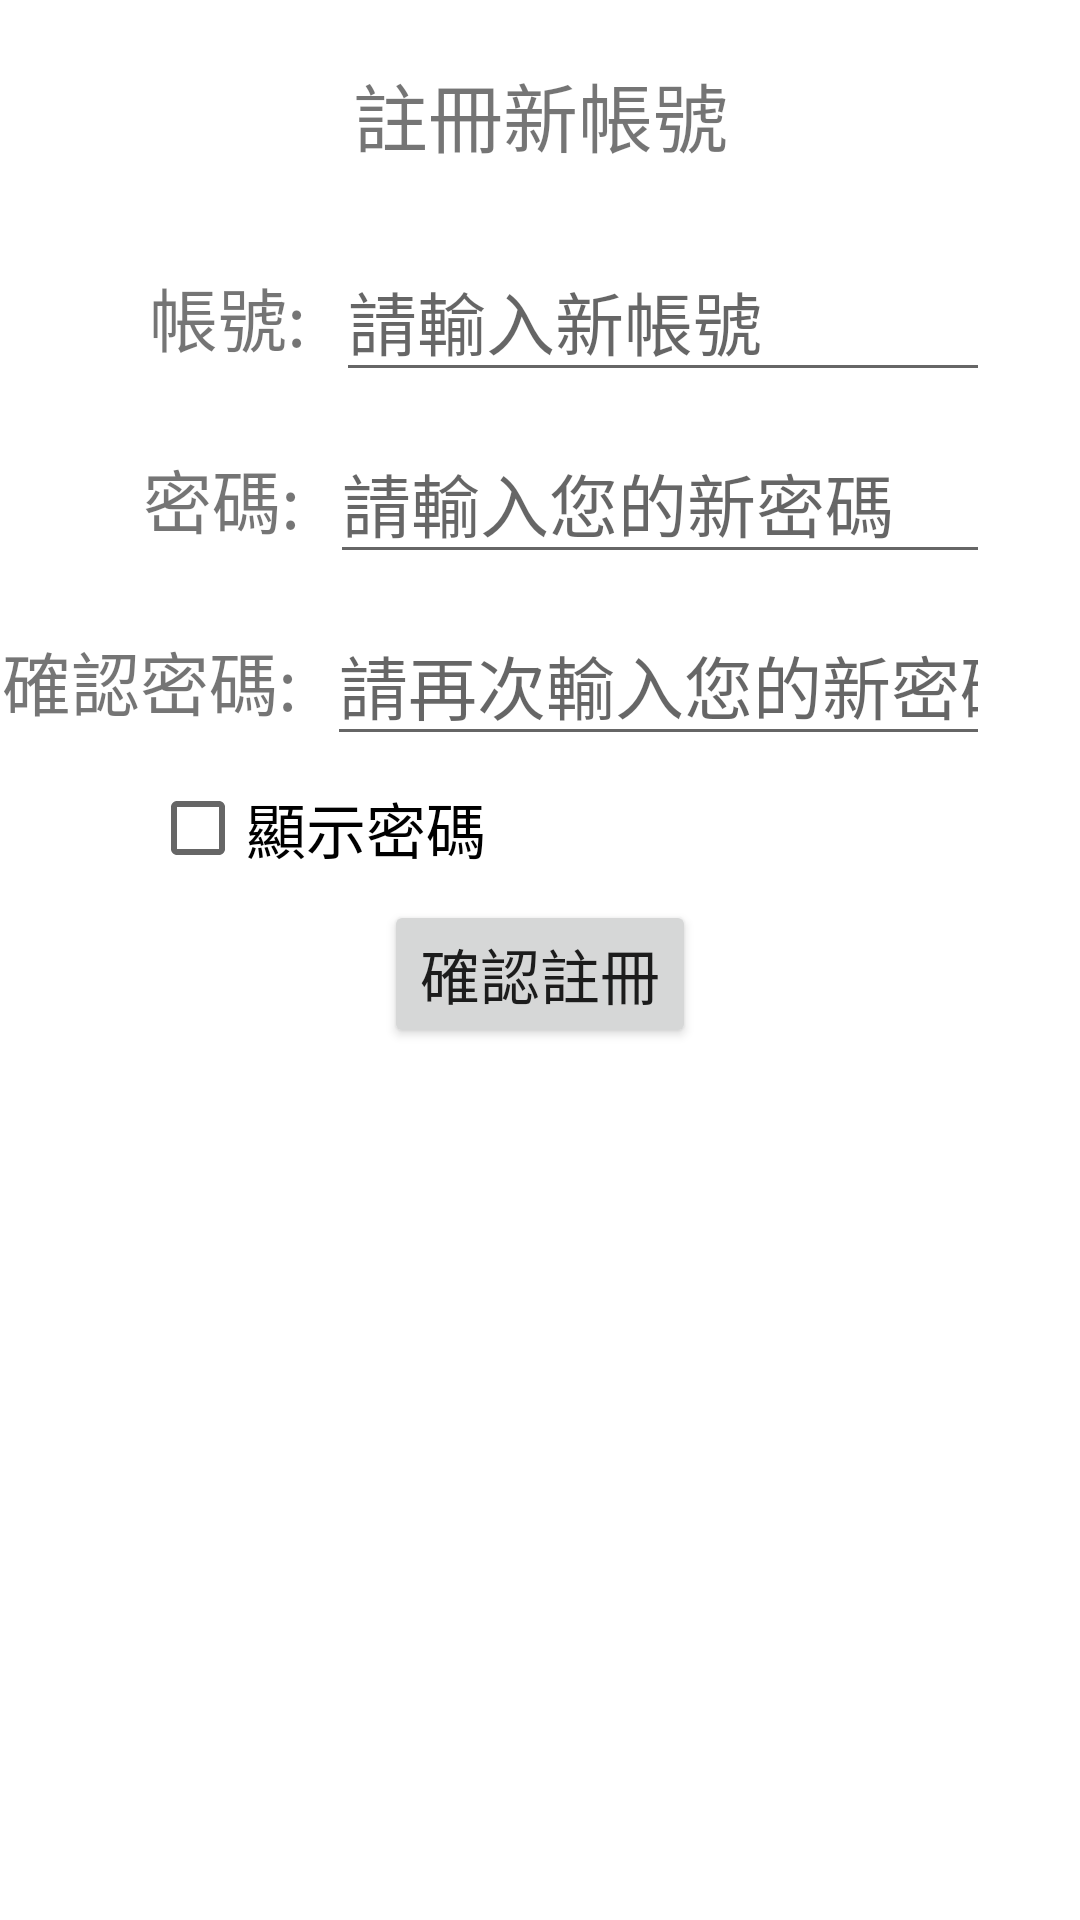

The Android layout XML behind this screen, and the referenced resources:
<!-- AndroidManifest.xml: application theme Theme.FinalProject -->
<!-- res/layout/activity_signup.xml -->
<?xml version="1.0" encoding="utf-8"?>
<LinearLayout xmlns:android="http://schemas.android.com/apk/res/android"
    xmlns:app="http://schemas.android.com/apk/res-auto"
    xmlns:tools="http://schemas.android.com/tools"
    android:layout_width="match_parent"
    android:layout_height="match_parent"
    android:orientation="vertical"
    tools:context=".Signup">

    <ScrollView
        android:layout_width="match_parent"
        android:layout_height="match_parent">

        <LinearLayout
            android:layout_width="match_parent"
            android:layout_height="wrap_content"
            android:orientation="vertical">

            <LinearLayout
                android:layout_width="match_parent"
                android:layout_height="60dp"
                android:layout_marginTop="20dp"
                android:orientation="vertical">

                <TextView
                    android:id="@+id/textView2"
                    android:layout_width="match_parent"
                    android:layout_height="wrap_content"
                    android:gravity="center"
                    android:text="@string/signup_TitleText"
                    android:textSize="25dp" />
            </LinearLayout>

            <LinearLayout
                android:layout_width="match_parent"
                android:layout_height="wrap_content"
                android:orientation="horizontal">

                <TextView
                    android:layout_width="wrap_content"
                    android:layout_height="wrap_content"
                    android:layout_marginRight="10dp"
                    android:layout_weight="1"
                    android:gravity="right"
                    android:text="@string/login_accountText"
                    android:textSize="23dp" />

                <EditText
                    android:id="@+id/settings_deleteDatabase_password"
                    android:layout_width="168dp"
                    android:layout_height="wrap_content"
                    android:layout_marginRight="30dp"
                    android:layout_weight="1"
                    android:ems="10"
                    android:hint="@string/signup_enterAccountHintText"
                    android:inputType="textPersonName"
                    android:textSize="23dp" />
            </LinearLayout>

            <LinearLayout
                android:layout_width="match_parent"
                android:layout_height="wrap_content"
                android:layout_marginTop="10dp"
                android:orientation="horizontal">

                <TextView
                    android:layout_width="wrap_content"
                    android:layout_height="wrap_content"
                    android:layout_marginRight="10dp"
                    android:layout_weight="1"
                    android:gravity="right"
                    android:text="@string/login_passwordText"
                    android:textSize="23dp" />

                <EditText
                    android:id="@+id/settings_resetPassword_editNew"
                    android:layout_width="172dp"
                    android:layout_height="wrap_content"
                    android:layout_marginRight="30dp"
                    android:layout_weight="1"
                    android:ems="10"
                    android:hint="@string/signup_enterPasswordHintText"
                    android:inputType="textPassword"
                    android:textSize="23dp" />

            </LinearLayout>

            <LinearLayout
                android:layout_width="match_parent"
                android:layout_height="wrap_content"
                android:layout_marginTop="10dp"
                android:orientation="horizontal">

                <TextView
                    android:layout_width="wrap_content"
                    android:layout_height="wrap_content"
                    android:layout_marginRight="10dp"
                    android:layout_weight="1"
                    android:gravity="right"
                    android:text="@string/signup_reenterPasswordText"
                    android:textSize="23dp" />

                <EditText
                    android:id="@+id/settings_resetPassword_editNewCheck"
                    android:layout_width="220dp"
                    android:layout_height="wrap_content"
                    android:layout_marginRight="30dp"
                    android:layout_weight="1"
                    android:ems="10"
                    android:hint="@string/signup_enterPasswordCheckHintText"
                    android:inputType="textPassword"
                    android:textSize="23dp" />

            </LinearLayout>

            <LinearLayout
                android:layout_width="match_parent"
                android:layout_height="wrap_content"
                android:orientation="vertical">

                <CheckBox
                    android:id="@+id/signup_showPasswordCheckBox"
                    android:layout_width="wrap_content"
                    android:layout_height="wrap_content"
                    android:layout_marginLeft="50dp"
                    android:text="@string/login_showPasswordCheckboxText"
                    android:textSize="20dp" />
            </LinearLayout>

            <LinearLayout
                android:layout_width="match_parent"
                android:layout_height="wrap_content"
                android:gravity="center"
                android:orientation="vertical">

                <Button
                    android:id="@+id/setting_resetPassword_confirmBtn"
                    android:layout_width="wrap_content"
                    android:layout_height="wrap_content"
                    android:gravity="center"
                    android:onClick="register"
                    android:text="@string/signup_confirmBtnText"
                    android:textSize="20dp" />
            </LinearLayout>
        </LinearLayout>
    </ScrollView>

</LinearLayout>
<!-- resources referenced by this layout -->
<resources>
  <string name="login_accountText">帳號:</string>
  <string name="login_passwordText">密碼:</string>
  <string name="login_showPasswordCheckboxText">顯示密碼</string>
  <string name="signup_TitleText">註冊新帳號</string>
  <string name="signup_confirmBtnText">確認註冊</string>
  <string name="signup_enterAccountHintText">請輸入新帳號</string>
  <string name="signup_enterPasswordCheckHintText">請再次輸入您的新密碼</string>
  <string name="signup_enterPasswordHintText">請輸入您的新密碼</string>
  <string name="signup_reenterPasswordText">確認密碼:</string>
  <style name="Theme.FinalProject" parent="Theme.MaterialComponents.DayNight.DarkActionBar">
          
          <item name="colorPrimary">@color/purple_500</item>
          <item name="colorPrimaryVariant">@color/purple_700</item>
          <item name="colorOnPrimary">@color/white</item>
          
          <item name="colorSecondary">@color/teal_200</item>
          <item name="colorSecondaryVariant">@color/teal_700</item>
          <item name="colorOnSecondary">@color/black</item>
          
          <item name="android:statusBarColor">?attr/colorPrimaryVariant</item>
          
      </style>
  <color name="purple_500">#FF6200EE</color>
  <color name="purple_700">#FF3700B3</color>
  <color name="white">#FFFFFFFF</color>
  <color name="teal_200">#FF03DAC5</color>
  <color name="teal_700">#FF018786</color>
  <color name="black">#FF000000</color>
</resources>
